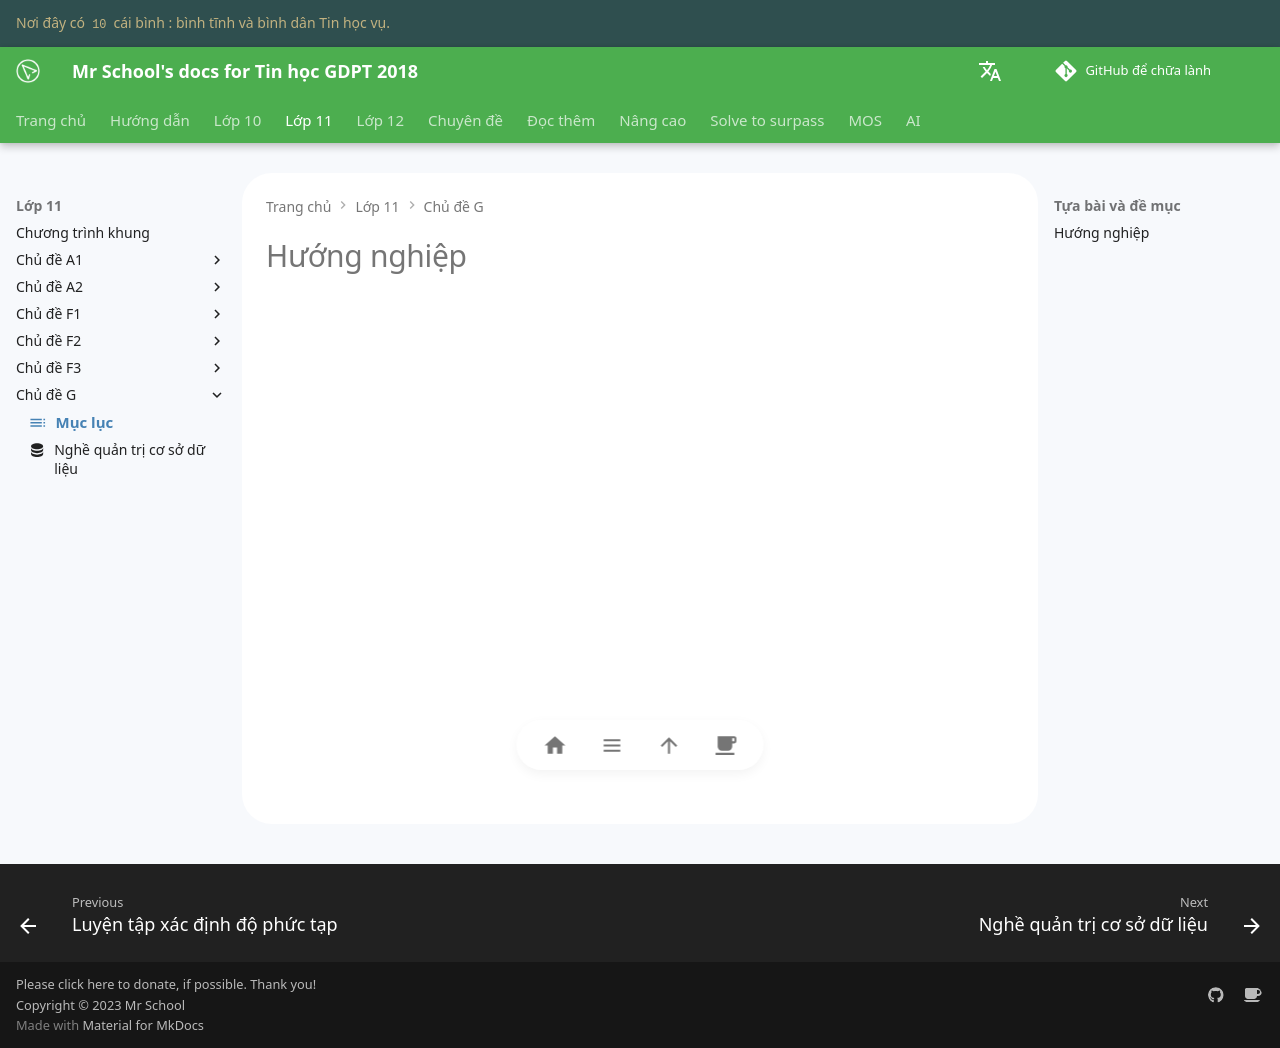

repository: vtchitruong/vtchitruong.github.io · page: en/grade-11/topic-G/topic-g-index/index.html · generator: mkdocs

---
icon: material/table-of-contents
---

# Hướng nghiệp

<div>
    <iframe style="width: 100%; height: 480px" frameBorder=0 src="../topic-g-index.html">Mục lục</iframe>
</div>
